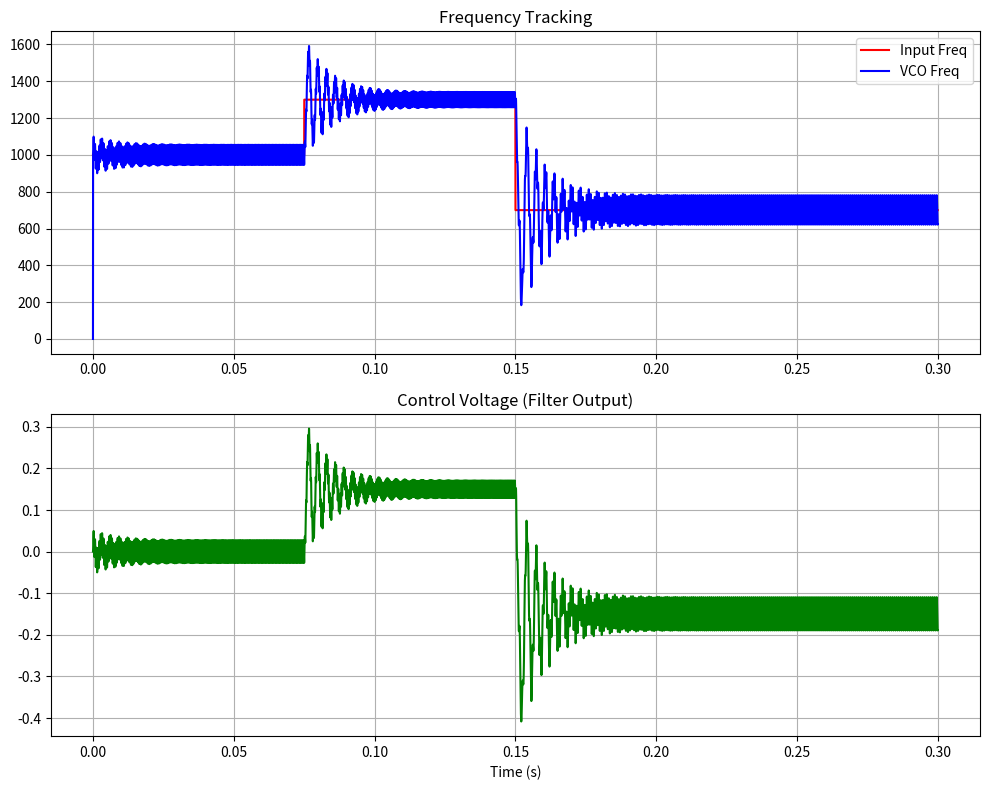

Python code for this plot:
# -*- coding: utf-8 -*-
"""
Created on Mon Apr  6 00:17:16 2026

@author: PinJung
"""

import numpy as np
import matplotlib.pyplot as plt

# 1. 系统参数设置
fs = 1e6          # 采样率 100kHz
T = 0.3              # 模拟时长 0.1秒
t = np.arange(0, T, 1/fs)
N = len(t)

# 输入信号：1kHz 正弦波，在 0.05s 时发生频率跳变到 1.1kHz
f_in = np.ones(N) * 1000
f_in[N//4:] = 1300 
f_in[N//2:] = 700 
phase_in = 2 * np.pi * np.cumsum(f_in) / fs
sig_in = np.sin(phase_in)

# 2. 环路滤波器参数 (基于你之前的电路)
# F(s) = (1 + s/w2) / (1 + s/w1) -> 离散化处理
R1,R2,C = 5000,1E-19,9e-7
w1 = 1 / (C * (R1 + R2))
w2 = 1 / (C * R2)

# 离散化滤波器系数 (使用双线性变换或简单的差分方程)
# 这里简化为直接在时域模拟：v_out + tau1*dv_out/dt = v_in + tau2*dv_in/dt
tau1, tau2 = 1/w1, 1/w2

# 3. PLL 初始化
vco_phase = 0
vco_freq_center = 1000  # VCO 中心频率
vco_gain = 2000          # VCO 灵敏度 (Hz/V)
lp_out = 0              # 滤波器输出控制电压
prev_mixer_out = 0
prev_lp_out = 0
KO=3
# 存储结果
sig_vco = np.zeros(N)
v_control = np.zeros(N)
freq_vco = np.zeros(N)

# 4. 闭环迭代模拟
for i in range(1, N):
    # A. 鉴相器 (Mixer): 输入信号与 VCO 输出相乘
    # 假设 VCO 输出为余弦波，这样混频后低频项为 sin(delta_phi)
    mixer_out = sig_in[i] * np.cos(vco_phase)*KO
    
    # B. 环路滤波器 (差分方程模拟单极点单零点)
    # 使用欧拉近似：dy/dt ≈ (y[n] - y[n-1]) / dt
    dt = 1/fs
    lp_out = (prev_lp_out * (tau1 - dt) + mixer_out * dt + tau2 * (mixer_out - prev_mixer_out)) / tau1
    
    # 更新历史状态
    prev_mixer_out = mixer_out
    prev_lp_out = lp_out
    
    # C. VCO 更新
    current_freq = vco_freq_center + vco_gain * lp_out
    vco_phase += 2 * np.pi * current_freq * dt
    
    # 记录数据
    sig_vco[i] = np.cos(vco_phase)
    v_control[i] = lp_out
    freq_vco[i] = current_freq

# 5. 绘图
fig, (ax1, ax2) = plt.subplots(2, 1, figsize=(10, 8))

ax1.plot(t, f_in, 'r', label='Input Freq')
ax1.plot(t, freq_vco, 'b', label='VCO Freq')
ax1.set_title('Frequency Tracking')
ax1.legend()
ax1.grid(True)

ax2.plot(t, v_control, 'g')
ax2.set_title('Control Voltage (Filter Output)')
ax2.set_xlabel('Time (s)')
ax2.grid(True)

plt.tight_layout()
plt.show()
